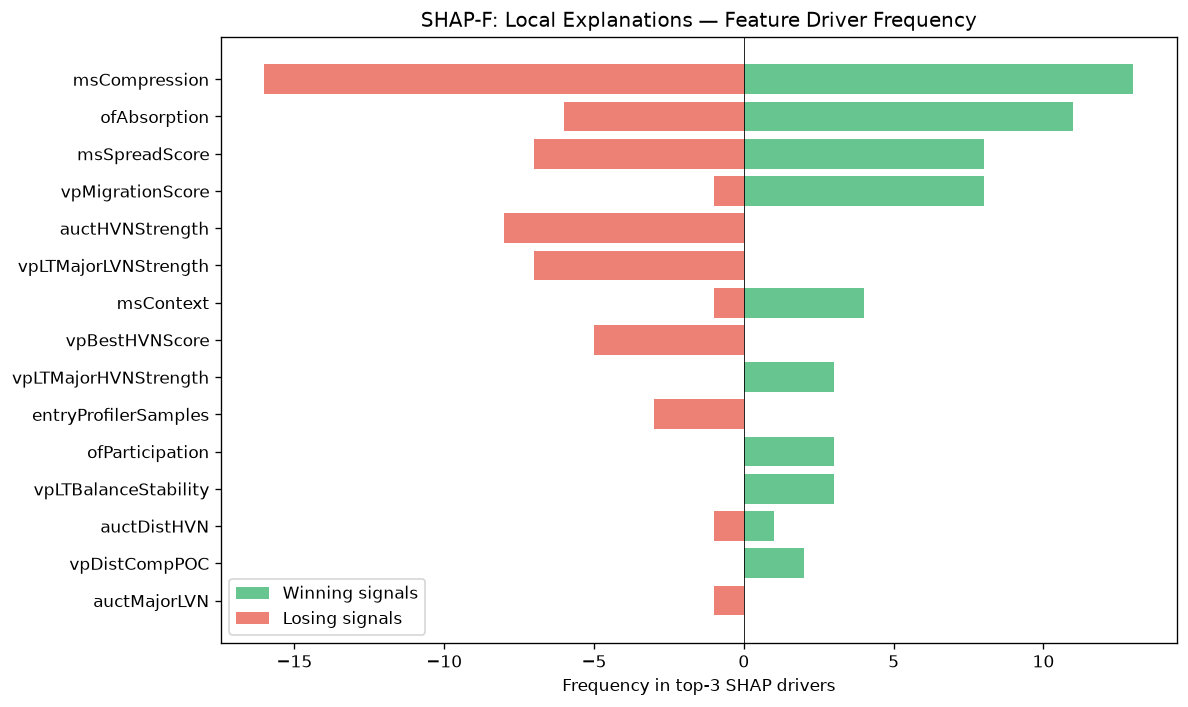

The file beside this chart, header and first rows:
feature, win_top3_freq, lose_top3_freq, total_top3_freq, win_bias
msCompression, 13, 16, 29, 0.4483
ofAbsorption, 11, 6, 17, 0.6471
msSpreadScore, 8, 7, 15, 0.5333
vpMigrationScore, 8, 1, 9, 0.8889
auctHVNStrength, 0, 8, 8, 0.0
vpLTMajorLVNStrength, 0, 7, 7, 0.0
msContext, 4, 1, 5, 0.8
vpBestHVNScore, 0, 5, 5, 0.0
vpLTMajorHVNStrength, 3, 0, 3, 1
entryProfilerSamples, 0, 3, 3, 0.0
ofParticipation, 3, 0, 3, 1
vpLTBalanceStability, 3, 0, 3, 1
auctDistHVN, 1, 1, 2, 0.5
vpDistCompPOC, 2, 0, 2, 1
auctMajorLVN, 0, 1, 1, 0.0
auctTargetConf, 1, 0, 1, 1
vpCompPOC, 0, 1, 1, 0.0
profilerMigMean, 1, 0, 1, 1
vpLTNearestZonePrice, 0, 1, 1, 0.0
entryVpDistHVN, 1, 0, 1, 1
auctReversalRisk, 0, 1, 1, 0.0
auctMajorHVN, 1, 0, 1, 1
atrProxy, 0, 1, 1, 0.0
